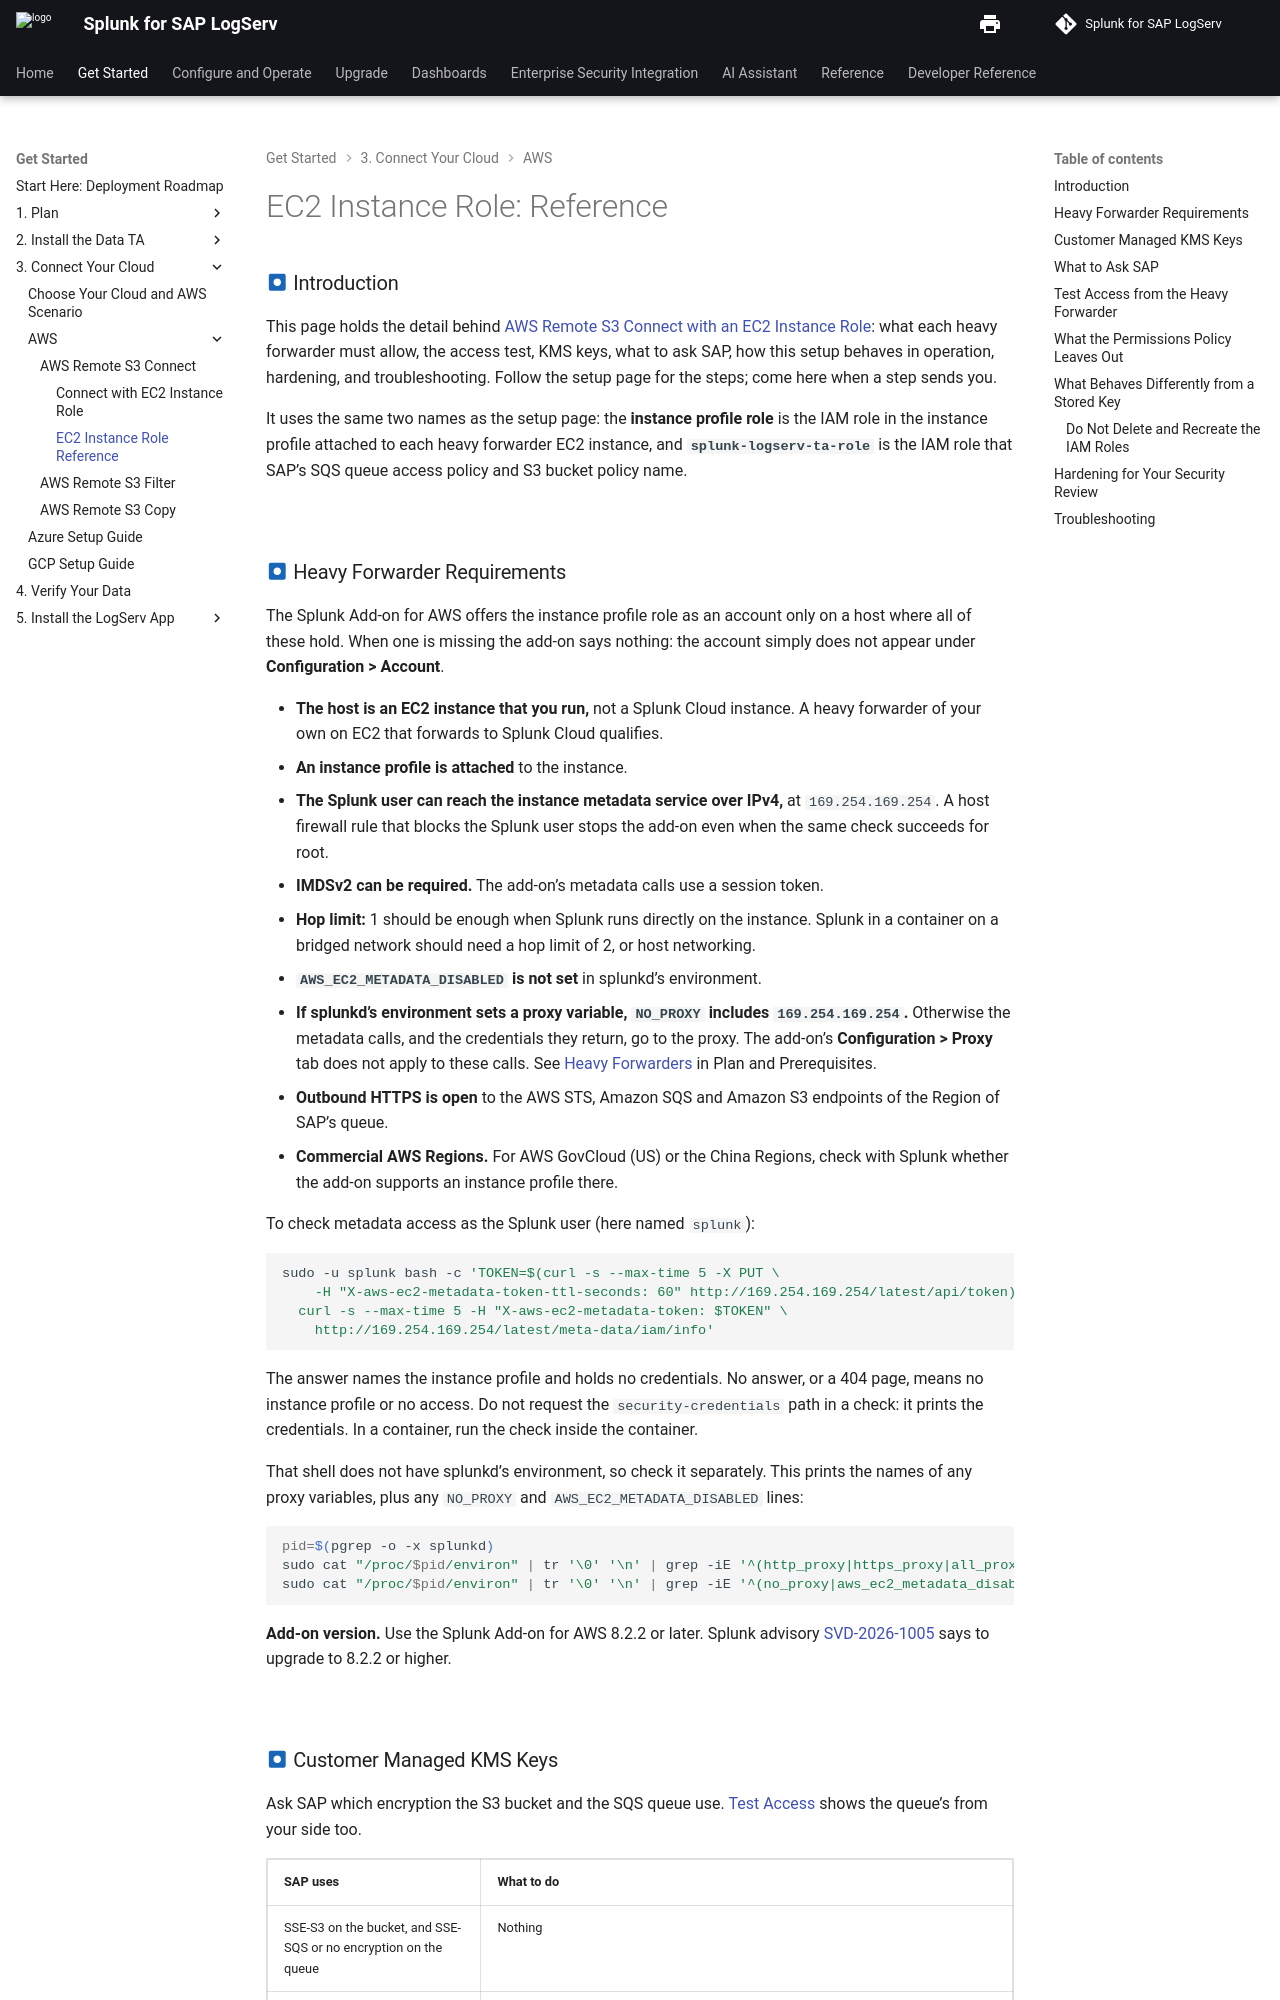

repository: splunk/splunk-sap-logserv · page: content/install-setup/aws-remote-s3-connect-instance-role-reference/index.html · generator: mkdocs

# EC2 Instance Role: Reference

### :material-circle-box:{ .taiconcolor } Introduction

This page holds the detail behind [AWS Remote S3 Connect with an EC2 Instance Role](aws-remote-s3-connect-instance-role.md): what each heavy forwarder must allow, the access test, KMS keys, what to ask SAP, how this setup behaves in operation, hardening, and troubleshooting. Follow the setup page for the steps; come here when a step sends you.

It uses the same two names as the setup page: the **instance profile role** is the IAM role in the instance profile attached to each heavy forwarder EC2 instance, and **`splunk-logserv-ta-role`** is the IAM role that SAP's SQS queue access policy and S3 bucket policy name.

<br>

### :material-circle-box:{ .taiconcolor } Heavy Forwarder Requirements

The Splunk Add-on for AWS offers the instance profile role as an account only on a host where all of these hold. When one is missing the add-on says nothing: the account simply does not appear under **Configuration > Account**.

- **The host is an EC2 instance that you run,** not a Splunk Cloud instance. A heavy forwarder of your own on EC2 that forwards to Splunk Cloud qualifies.
- **An instance profile is attached** to the instance.
- **The Splunk user can reach the instance metadata service over IPv4,** at `169.254.169.254`. A host firewall rule that blocks the Splunk user stops the add-on even when the same check succeeds for root.
- **IMDSv2 can be required.** The add-on's metadata calls use a session token.
- **Hop limit:** 1 should be enough when Splunk runs directly on the instance. Splunk in a container on a bridged network should need a hop limit of 2, or host networking.
- **`AWS_EC2_METADATA_DISABLED` is not set** in splunkd's environment.
- **If splunkd's environment sets a proxy variable, `NO_PROXY` includes `169.254.169.254`.** Otherwise the metadata calls, and the credentials they return, go to the proxy. The add-on's **Configuration > Proxy** tab does not apply to these calls. See [Heavy Forwarders](../getting-started/prerequisites.md#heavy-forwarders) in Plan and Prerequisites.
- **Outbound HTTPS is open** to the AWS STS, Amazon SQS and Amazon S3 endpoints of the Region of SAP's queue.
- **Commercial AWS Regions.** For AWS GovCloud (US) or the China Regions, check with Splunk whether the add-on supports an instance profile there.

To check metadata access as the Splunk user (here named `splunk`):

```bash
sudo -u splunk bash -c 'TOKEN=$(curl -s --max-time 5 -X PUT \
    -H "X-aws-ec2-metadata-token-ttl-seconds: 60" http://169.254.169.254/latest/api/token)
  curl -s --max-time 5 -H "X-aws-ec2-metadata-token: $TOKEN" \
    http://169.254.169.254/latest/meta-data/iam/info'
```

The answer names the instance profile and holds no credentials. No answer, or a 404 page, means no instance profile or no access. Do not request the `security-credentials` path in a check: it prints the credentials. In a container, run the check inside the container.

That shell does not have splunkd's environment, so check it separately. This prints the names of any proxy variables, plus any `NO_PROXY` and `AWS_EC2_METADATA_DISABLED` lines:

```bash
pid=$(pgrep -o -x splunkd)
sudo cat "/proc/$pid/environ" | tr '\0' '\n' | grep -iE '^(http_proxy|https_proxy|all_proxy)=' | cut -d= -f1
sudo cat "/proc/$pid/environ" | tr '\0' '\n' | grep -iE '^(no_proxy|aws_ec2_metadata_disabled)='
```

**Add-on version.** Use the Splunk Add-on for AWS 8.2.2 or later. Splunk advisory <a href="https://advisory.splunk.com/advisories/SVD-2026-1005" target="_blank">SVD-2026-1005</a> says to upgrade to 8.2.2 or higher.

<br>
